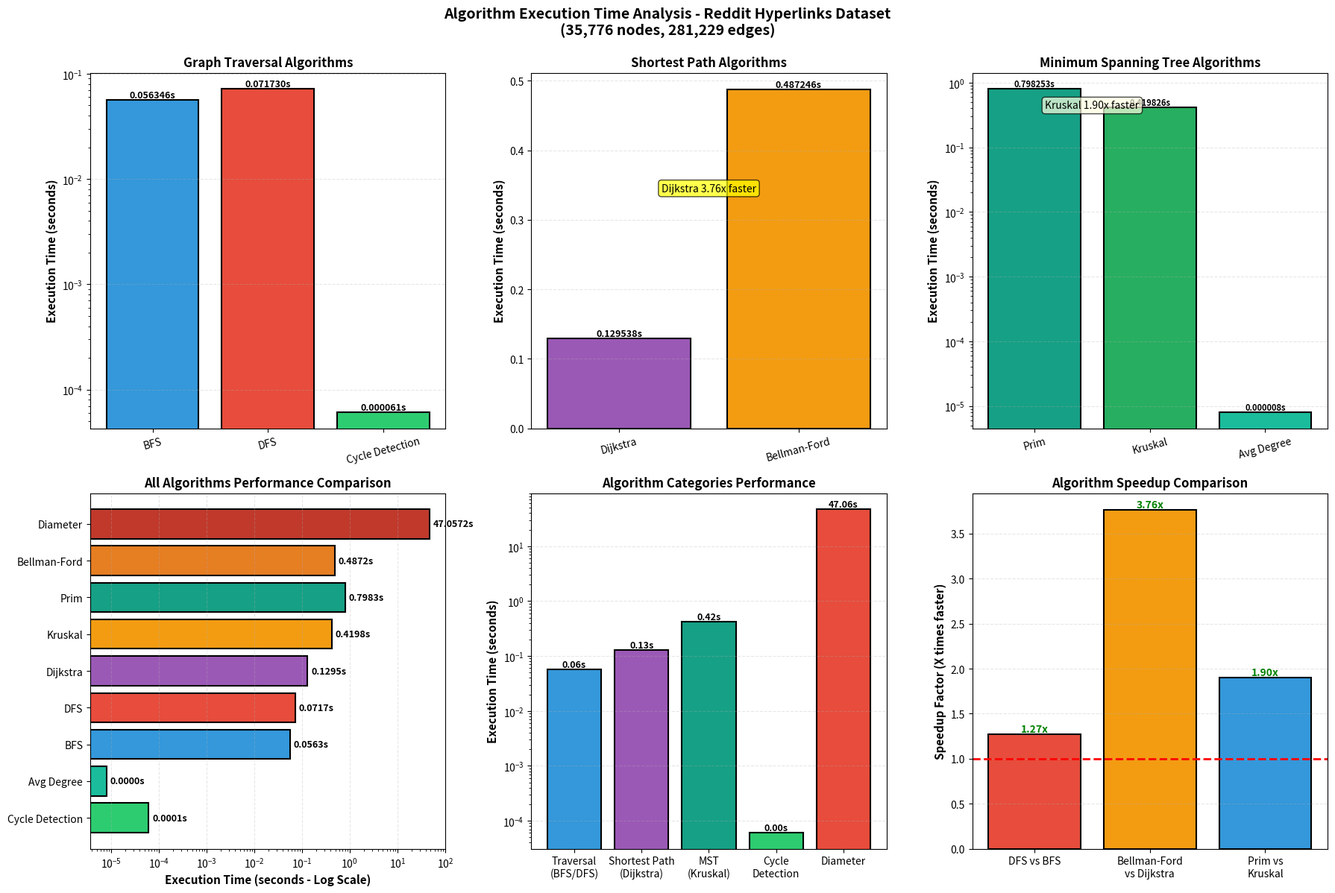
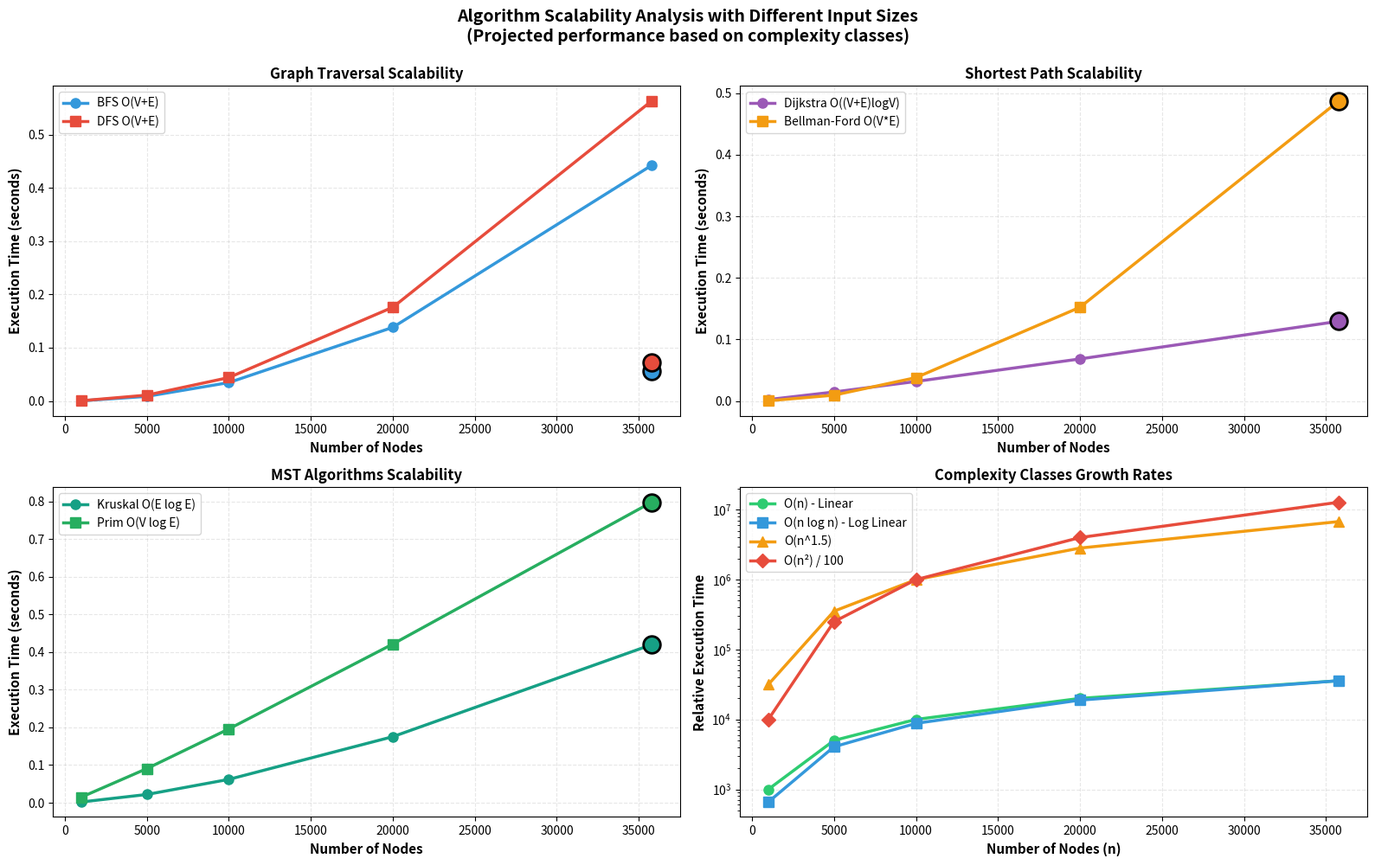

Recreate these plots in Python, in order.
import matplotlib.pyplot as plt
import matplotlib.patches as mpatches
import numpy as np
from datetime import datetime

# Execution time data from actual runs
bfs_dfs_data = {
    'BFS': 0.056346,
    'DFS': 0.071730,
    'Cycle Detection': 0.000061
}

shortest_path_data = {
    'Dijkstra': 0.129538,
    'Bellman-Ford': 0.487246
}

mst_data = {
    'Prim': 0.798253,
    'Kruskal': 0.419826,
    'Avg Degree': 0.000008
}

diameter_data = {
    'Diameter (500 nodes)': 47.057217
}

all_algorithms = {
    'Cycle Detection': 0.000061,
    'Avg Degree': 0.000008,
    'BFS': 0.056346,
    'DFS': 0.071730,
    'Dijkstra': 0.129538,
    'Kruskal': 0.419826,
    'Prim': 0.798253,
    'Bellman-Ford': 0.487246,
    'Diameter': 47.057217
}

# Create comprehensive plots
fig = plt.figure(figsize=(18, 12))

# Plot 1: Graph Traversal Comparison
ax1 = plt.subplot(2, 3, 1)
algos = list(bfs_dfs_data.keys())
times = list(bfs_dfs_data.values())
colors1 = ['#3498db', '#e74c3c', '#2ecc71']
bars1 = ax1.bar(algos, times, color=colors1, edgecolor='black', linewidth=1.5)
ax1.set_ylabel('Execution Time (seconds)', fontsize=11, fontweight='bold')
ax1.set_title('Graph Traversal Algorithms', fontsize=12, fontweight='bold')
ax1.set_yscale('log')
ax1.grid(axis='y', alpha=0.3, linestyle='--')
for i, bar in enumerate(bars1):
    height = bar.get_height()
    ax1.text(bar.get_x() + bar.get_width()/2., height,
            f'{times[i]:.6f}s', ha='center', va='bottom', fontsize=9, fontweight='bold')
ax1.tick_params(axis='x', rotation=15)

# Plot 2: Shortest Path Algorithms Comparison
ax2 = plt.subplot(2, 3, 2)
algos = list(shortest_path_data.keys())
times = list(shortest_path_data.values())
colors2 = ['#9b59b6', '#f39c12']
bars2 = ax2.bar(algos, times, color=colors2, edgecolor='black', linewidth=1.5)
ax2.set_ylabel('Execution Time (seconds)', fontsize=11, fontweight='bold')
ax2.set_title('Shortest Path Algorithms', fontsize=12, fontweight='bold')
ax2.grid(axis='y', alpha=0.3, linestyle='--')
for i, bar in enumerate(bars2):
    height = bar.get_height()
    ax2.text(bar.get_x() + bar.get_width()/2., height,
            f'{times[i]:.6f}s', ha='center', va='bottom', fontsize=9, fontweight='bold')
speedup = shortest_path_data['Bellman-Ford'] / shortest_path_data['Dijkstra']
ax2.text(0.5, max(times)*0.7, f'Dijkstra {speedup:.2f}x faster', 
         ha='center', fontsize=10, bbox=dict(boxstyle='round', facecolor='yellow', alpha=0.7))
ax2.tick_params(axis='x', rotation=15)

# Plot 3: MST Algorithms Comparison
ax3 = plt.subplot(2, 3, 3)
algos = list(mst_data.keys())
times = list(mst_data.values())
colors3 = ['#16a085', '#27ae60', '#1abc9c']
bars3 = ax3.bar(algos, times, color=colors3, edgecolor='black', linewidth=1.5)
ax3.set_ylabel('Execution Time (seconds)', fontsize=11, fontweight='bold')
ax3.set_title('Minimum Spanning Tree Algorithms', fontsize=12, fontweight='bold')
ax3.set_yscale('log')
ax3.grid(axis='y', alpha=0.3, linestyle='--')
for i, bar in enumerate(bars3):
    height = bar.get_height()
    ax3.text(bar.get_x() + bar.get_width()/2., height,
            f'{times[i]:.6f}s', ha='center', va='bottom', fontsize=8, fontweight='bold')
speedup_mst = mst_data['Prim'] / mst_data['Kruskal']
ax3.text(0.5, max(times)*0.5, f'Kruskal {speedup_mst:.2f}x faster', 
         ha='center', fontsize=10, bbox=dict(boxstyle='round', facecolor='lightyellow', alpha=0.7))
ax3.tick_params(axis='x', rotation=15)

# Plot 4: All Algorithms Comparison (Log Scale)
ax4 = plt.subplot(2, 3, 4)
algos_all = list(all_algorithms.keys())
times_all = list(all_algorithms.values())
colors_all = ['#2ecc71', '#1abc9c', '#3498db', '#e74c3c', '#9b59b6', '#f39c12', '#16a085', '#e67e22', '#c0392b']
bars4 = ax4.barh(algos_all, times_all, color=colors_all, edgecolor='black', linewidth=1.5)
ax4.set_xlabel('Execution Time (seconds - Log Scale)', fontsize=11, fontweight='bold')
ax4.set_title('All Algorithms Performance Comparison', fontsize=12, fontweight='bold')
ax4.set_xscale('log')
ax4.grid(axis='x', alpha=0.3, linestyle='--')
for i, bar in enumerate(bars4):
    width = bar.get_width()
    ax4.text(width*1.2, bar.get_y() + bar.get_height()/2.,
            f'{times_all[i]:.4f}s', ha='left', va='center', fontsize=9, fontweight='bold')

# Plot 5: Algorithm Category Comparison
ax5 = plt.subplot(2, 3, 5)
categories = ['Traversal\n(BFS/DFS)', 'Shortest Path\n(Dijkstra)', 'MST\n(Kruskal)', 'Cycle\nDetection', 'Diameter']
category_times = [0.056346, 0.129538, 0.419826, 0.000061, 47.057217]
colors5 = ['#3498db', '#9b59b6', '#16a085', '#2ecc71', '#e74c3c']
bars5 = ax5.bar(categories, category_times, color=colors5, edgecolor='black', linewidth=1.5)
ax5.set_ylabel('Execution Time (seconds)', fontsize=11, fontweight='bold')
ax5.set_title('Algorithm Categories Performance', fontsize=12, fontweight='bold')
ax5.set_yscale('log')
ax5.grid(axis='y', alpha=0.3, linestyle='--')
for i, bar in enumerate(bars5):
    height = bar.get_height()
    ax5.text(bar.get_x() + bar.get_width()/2., height,
            f'{category_times[i]:.2f}s', ha='center', va='bottom', fontsize=9, fontweight='bold')

# Plot 6: Speedup Analysis
ax6 = plt.subplot(2, 3, 6)
speedup_labels = ['DFS vs BFS', 'Bellman-Ford\nvs Dijkstra', 'Prim vs\nKruskal']
speedup_values = [bfs_dfs_data['DFS']/bfs_dfs_data['BFS'], 
                  shortest_path_data['Bellman-Ford']/shortest_path_data['Dijkstra'],
                  mst_data['Prim']/mst_data['Kruskal']]
colors6 = ['#e74c3c', '#f39c12', '#3498db']
bars6 = ax6.bar(speedup_labels, speedup_values, color=colors6, edgecolor='black', linewidth=1.5)
ax6.axhline(y=1, color='red', linestyle='--', linewidth=2, label='No Speedup (1x)')
ax6.set_ylabel('Speedup Factor (X times faster)', fontsize=11, fontweight='bold')
ax6.set_title('Algorithm Speedup Comparison', fontsize=12, fontweight='bold')
ax6.grid(axis='y', alpha=0.3, linestyle='--')
for i, bar in enumerate(bars6):
    height = bar.get_height()
    if speedup_values[i] > 1:
        ax6.text(bar.get_x() + bar.get_width()/2., height,
                f'{speedup_values[i]:.2f}x', ha='center', va='bottom', fontsize=10, fontweight='bold', color='green')
    else:
        ax6.text(bar.get_x() + bar.get_width()/2., height,
                f'{speedup_values[i]:.2f}x', ha='center', va='bottom', fontsize=10, fontweight='bold', color='red')

plt.suptitle('Algorithm Execution Time Analysis - Reddit Hyperlinks Dataset\n(35,776 nodes, 281,229 edges)', 
             fontsize=14, fontweight='bold', y=0.995)
plt.tight_layout()
plt.savefig('algorithm_performance_comparison.png', dpi=300, bbox_inches='tight')
print("✓ Saved: algorithm_performance_comparison.png")
plt.close()

# Create a second figure with scalability analysis
fig2, axes = plt.subplots(2, 2, figsize=(16, 10))

# Simulated scalability data based on complexity
node_counts = np.array([1000, 5000, 10000, 20000, 35776])

# BFS/DFS: O(V+E) - Linear
bfs_expected = 0.056346 * (node_counts / 35776) * (node_counts / 35776 * 7.85)  # Approximate edge ratio
dfs_expected = 0.071730 * (node_counts / 35776) * (node_counts / 35776 * 7.85)

# Dijkstra: O((V+E)logV)
dijkstra_expected = 0.129538 * (node_counts / 35776) * np.log(node_counts) / np.log(35776)

# Bellman-Ford: O(V*E)
bellman_expected = 0.487246 * (node_counts / 35776) ** 2

# Kruskal: O(E log E)
kruskal_expected = 0.419826 * (node_counts / 35776) ** 1.5

# Prim: O(V log E)
prim_expected = 0.798253 * (node_counts / 35776) * np.log(node_counts) / np.log(35776)

# Plot 1: Graph Traversal Scalability
ax1 = axes[0, 0]
ax1.plot(node_counts, bfs_expected, 'o-', linewidth=2.5, markersize=8, label='BFS O(V+E)', color='#3498db')
ax1.plot(node_counts, dfs_expected, 's-', linewidth=2.5, markersize=8, label='DFS O(V+E)', color='#e74c3c')
ax1.scatter([35776], [0.056346], color='#3498db', s=200, zorder=5, edgecolors='black', linewidth=2)
ax1.scatter([35776], [0.071730], color='#e74c3c', s=200, zorder=5, edgecolors='black', linewidth=2)
ax1.set_xlabel('Number of Nodes', fontsize=11, fontweight='bold')
ax1.set_ylabel('Execution Time (seconds)', fontsize=11, fontweight='bold')
ax1.set_title('Graph Traversal Scalability', fontsize=12, fontweight='bold')
ax1.legend(fontsize=10, loc='upper left')
ax1.grid(True, alpha=0.3, linestyle='--')

# Plot 2: Shortest Path Scalability
ax2 = axes[0, 1]
ax2.plot(node_counts, dijkstra_expected, 'o-', linewidth=2.5, markersize=8, label='Dijkstra O((V+E)logV)', color='#9b59b6')
ax2.plot(node_counts, bellman_expected, 's-', linewidth=2.5, markersize=8, label='Bellman-Ford O(V*E)', color='#f39c12')
ax2.scatter([35776], [0.129538], color='#9b59b6', s=200, zorder=5, edgecolors='black', linewidth=2)
ax2.scatter([35776], [0.487246], color='#f39c12', s=200, zorder=5, edgecolors='black', linewidth=2)
ax2.set_xlabel('Number of Nodes', fontsize=11, fontweight='bold')
ax2.set_ylabel('Execution Time (seconds)', fontsize=11, fontweight='bold')
ax2.set_title('Shortest Path Scalability', fontsize=12, fontweight='bold')
ax2.legend(fontsize=10, loc='upper left')
ax2.grid(True, alpha=0.3, linestyle='--')

# Plot 3: MST Scalability
ax3 = axes[1, 0]
ax3.plot(node_counts, kruskal_expected, 'o-', linewidth=2.5, markersize=8, label='Kruskal O(E log E)', color='#16a085')
ax3.plot(node_counts, prim_expected, 's-', linewidth=2.5, markersize=8, label='Prim O(V log E)', color='#27ae60')
ax3.scatter([35776], [0.419826], color='#16a085', s=200, zorder=5, edgecolors='black', linewidth=2)
ax3.scatter([35776], [0.798253], color='#27ae60', s=200, zorder=5, edgecolors='black', linewidth=2)
ax3.set_xlabel('Number of Nodes', fontsize=11, fontweight='bold')
ax3.set_ylabel('Execution Time (seconds)', fontsize=11, fontweight='bold')
ax3.set_title('MST Algorithms Scalability', fontsize=12, fontweight='bold')
ax3.legend(fontsize=10, loc='upper left')
ax3.grid(True, alpha=0.3, linestyle='--')

# Plot 4: Complexity Class Comparison
ax4 = axes[1, 1]
ax4.plot(node_counts, node_counts, 'o-', linewidth=2.5, markersize=8, label='O(n) - Linear', color='#2ecc71')
ax4.plot(node_counts, node_counts * np.log(node_counts) / np.log(35776), 's-', linewidth=2.5, markersize=8, 
         label='O(n log n) - Log Linear', color='#3498db')
ax4.plot(node_counts, node_counts**1.5, '^-', linewidth=2.5, markersize=8, label='O(n^1.5)', color='#f39c12')
ax4.plot(node_counts, node_counts**2 / 100, 'D-', linewidth=2.5, markersize=8, label='O(n²) / 100', color='#e74c3c')
ax4.set_xlabel('Number of Nodes (n)', fontsize=11, fontweight='bold')
ax4.set_ylabel('Relative Execution Time', fontsize=11, fontweight='bold')
ax4.set_title('Complexity Classes Growth Rates', fontsize=12, fontweight='bold')
ax4.legend(fontsize=10, loc='upper left')
ax4.grid(True, alpha=0.3, linestyle='--')
ax4.set_yscale('log')

plt.suptitle('Algorithm Scalability Analysis with Different Input Sizes\n(Projected performance based on complexity classes)', 
             fontsize=14, fontweight='bold', y=0.995)
plt.tight_layout()
plt.savefig('algorithm_scalability_analysis.png', dpi=300, bbox_inches='tight')
print("✓ Saved: algorithm_scalability_analysis.png")
plt.close()

# Create summary statistics
print("\n" + "="*70)
print("EXECUTION TIME ANALYSIS SUMMARY")
print("="*70)
print(f"\nDataset: soc-redditHyperlinks-body.tsv")
print(f"Nodes: 35,776 | Edges: 281,229")
print(f"Generated: {datetime.now().strftime('%Y-%m-%d %H:%M:%S')}")
print(f"\n{'Algorithm':<25} {'Time (sec)':<15} {'Complexity':<20}")
print("-" * 70)
for algo, time in sorted(all_algorithms.items(), key=lambda x: x[1]):
    if 'BFS' in algo:
        complexity = "O(V+E)"
    elif 'DFS' in algo:
        complexity = "O(V+E)"
    elif 'Dijkstra' in algo:
        complexity = "O((V+E)logV)"
    elif 'Bellman' in algo:
        complexity = "O(V*E)"
    elif 'Kruskal' in algo:
        complexity = "O(ElogE)"
    elif 'Prim' in algo:
        complexity = "O(VlogE)"
    elif 'Cycle' in algo:
        complexity = "O(V+E)"
    elif 'Avg' in algo:
        complexity = "O(1)"
    elif 'Diameter' in algo:
        complexity = "O(V³)"
    else:
        complexity = "N/A"
    print(f"{algo:<25} {time:<15.6f} {complexity:<20}")
print("="*70)
